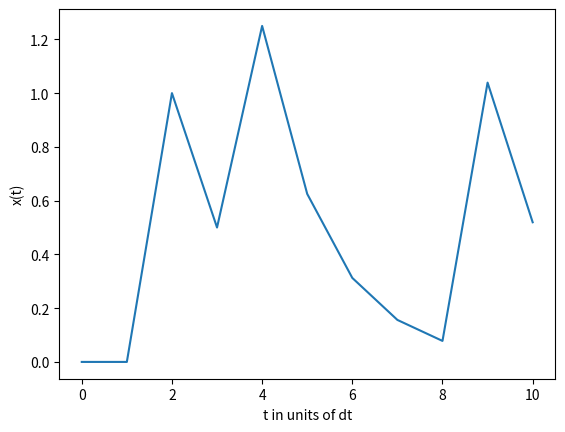

Write the Python code that produced this figure.
import numpy as np
import matplotlib.pyplot as plt

tmax=10; dt=1; tau=2
X = np.zeros(tmax*int(1/dt)); 
a=np.array([1,3,8])/dt; X[a.astype(int)]=1

x = np.array([0]); 
for t in range(0,tmax*int(1/dt)):
    x = np.append(x,x[t]+dt*(-1/tau*x[t])+X[t])
    
plt.plot(x); 
plt.xlabel('t in units of dt'); plt.ylabel('x(t)')
plt.savefig('li1.pdf')